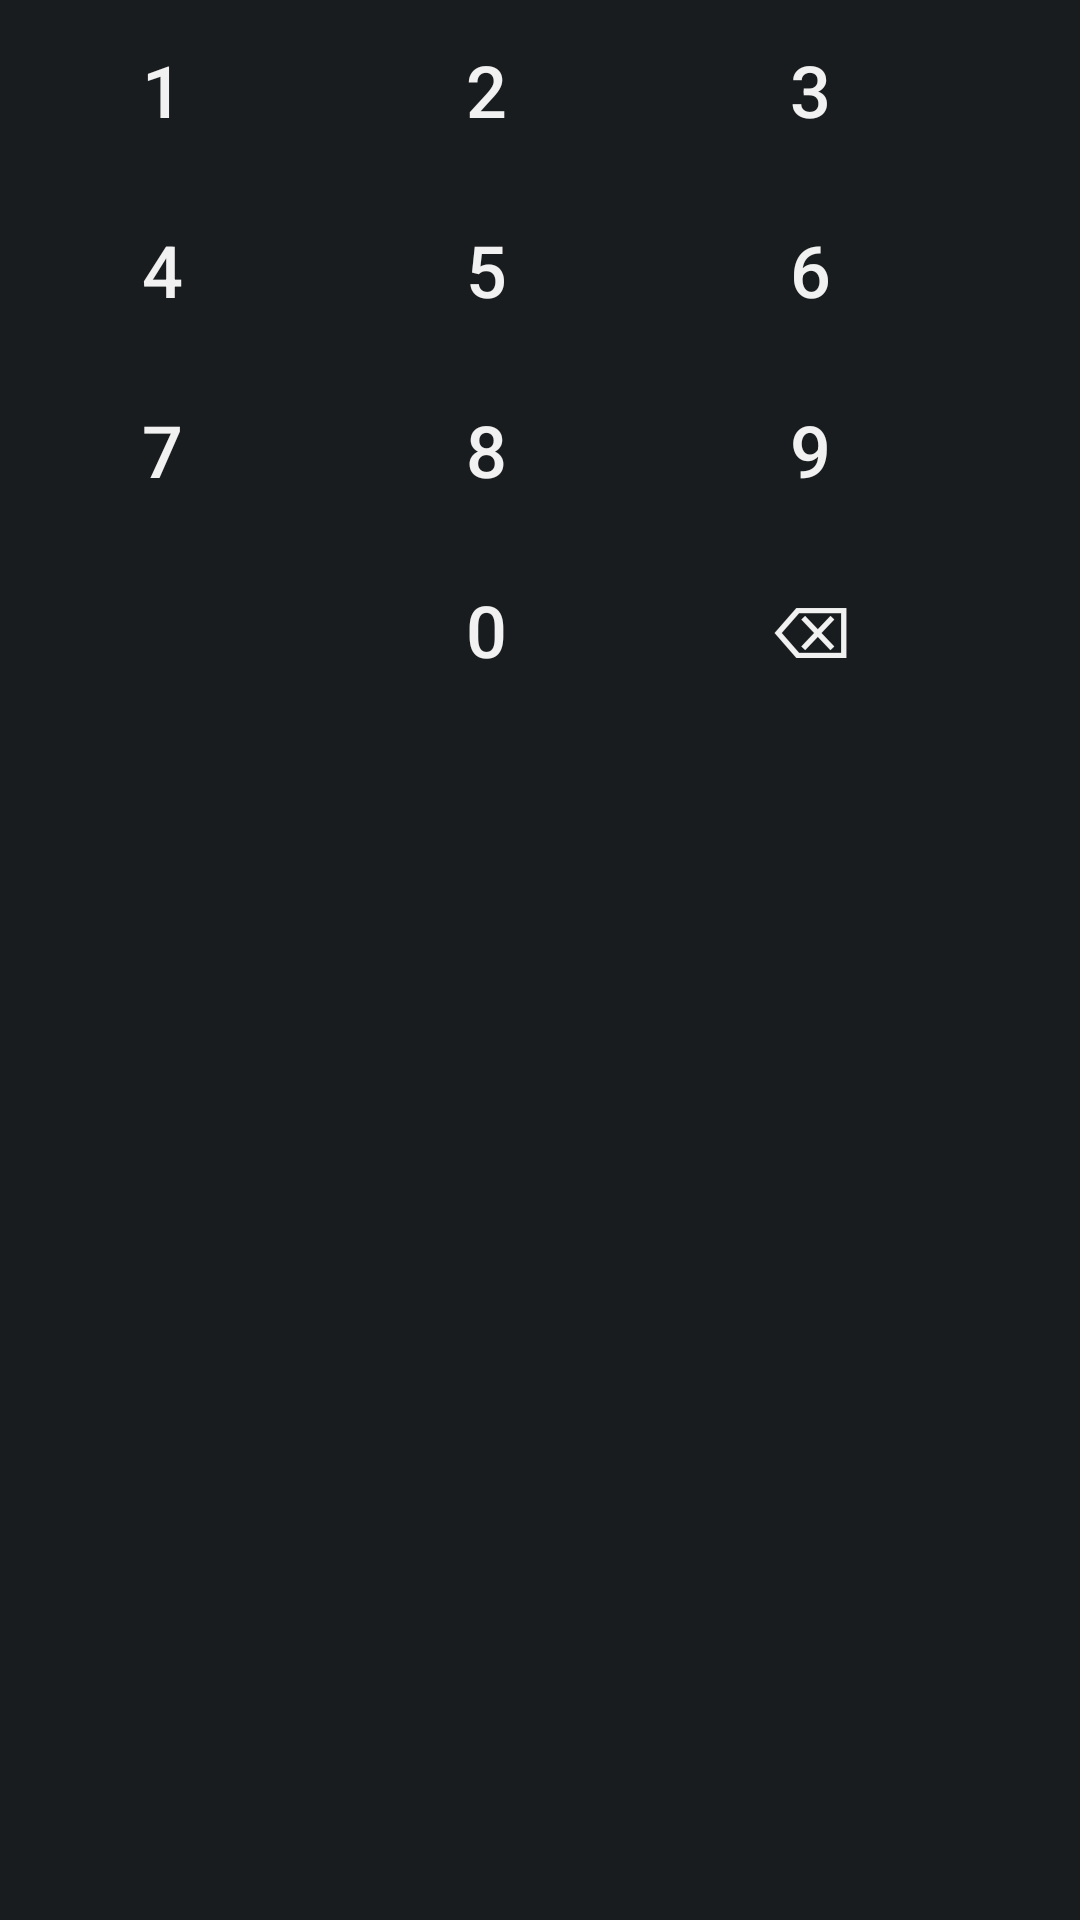

Here is an Android app screen rendered from its layout file. Give the layout XML and the strings, colors and styles it references.
<!-- AndroidManifest.xml: application theme android:Theme.DeviceDefault.NoActionBar -->
<!-- res/layout/keypad.xml -->
<?xml version="1.0" encoding="utf-8"?>
<GridLayout xmlns:android="http://schemas.android.com/apk/res/android"
    android:id="@+id/keypad_root"
    android:layout_width="wrap_content"
    android:layout_height="wrap_content"
    android:layout_gravity="center"
    android:columnCount="3">

            <Button android:id="@+id/k1" style="@style/KeypadBtn" android:text="1" />
            <Button android:id="@+id/k2" style="@style/KeypadBtn" android:text="2" />
            <Button android:id="@+id/k3" style="@style/KeypadBtn" android:text="3" />
            <Button android:id="@+id/k4" style="@style/KeypadBtn" android:text="4" />
            <Button android:id="@+id/k5" style="@style/KeypadBtn" android:text="5" />
            <Button android:id="@+id/k6" style="@style/KeypadBtn" android:text="6" />
            <Button android:id="@+id/k7" style="@style/KeypadBtn" android:text="7" />
            <Button android:id="@+id/k8" style="@style/KeypadBtn" android:text="8" />
            <Button android:id="@+id/k9" style="@style/KeypadBtn" android:text="9" />
            <Button android:id="@+id/kx" style="@style/KeypadBtn" android:text="" android:visibility="invisible" />
            <Button android:id="@+id/k0" style="@style/KeypadBtn" android:text="0" />
            <Button android:id="@+id/kc" style="@style/KeypadBtn" android:text="⌫" />
</GridLayout>
<!-- resources referenced by this layout -->
<resources>
  <style name="KeypadBtn">
          <item name="android:layout_width">100dp</item>
          <item name="android:layout_height">52dp</item>
          <item name="android:layout_margin">4dp</item>
          <item name="android:minWidth">0dp</item>
          <item name="android:minHeight">0dp</item>
          <item name="android:insetTop">0dp</item>
          <item name="android:insetBottom">0dp</item>
          <item name="android:paddingTop">2dp</item>
          <item name="android:paddingBottom">2dp</item>
          <item name="android:textSize">24sp</item>
          <item name="android:textColor">@color/keypad_text</item>
          <item name="android:background">@drawable/keypad_button</item>
          <item name="android:backgroundTint">@null</item>
          <item name="android:focusable">true</item>
      </style>
  <!-- drawable keypad_button (drawable) -->
  <?xml version="1.0" encoding="utf-8"?>
  <selector xmlns:android="http://schemas.android.com/apk/res/android">
      <item android:state_focused="true">
          <shape android:shape="rectangle">
              <solid android:color="#E7EEF0" />
              <corners android:radius="3dp" />
          </shape>
      </item>
      <item android:state_pressed="true">
          <shape android:shape="rectangle">
              <solid android:color="#E7EEF0" />
              <corners android:radius="3dp" />
          </shape>
      </item>
      <item>
          <shape android:shape="rectangle">
              <solid android:color="#00000000" />
          </shape>
      </item>
  </selector>
</resources>
